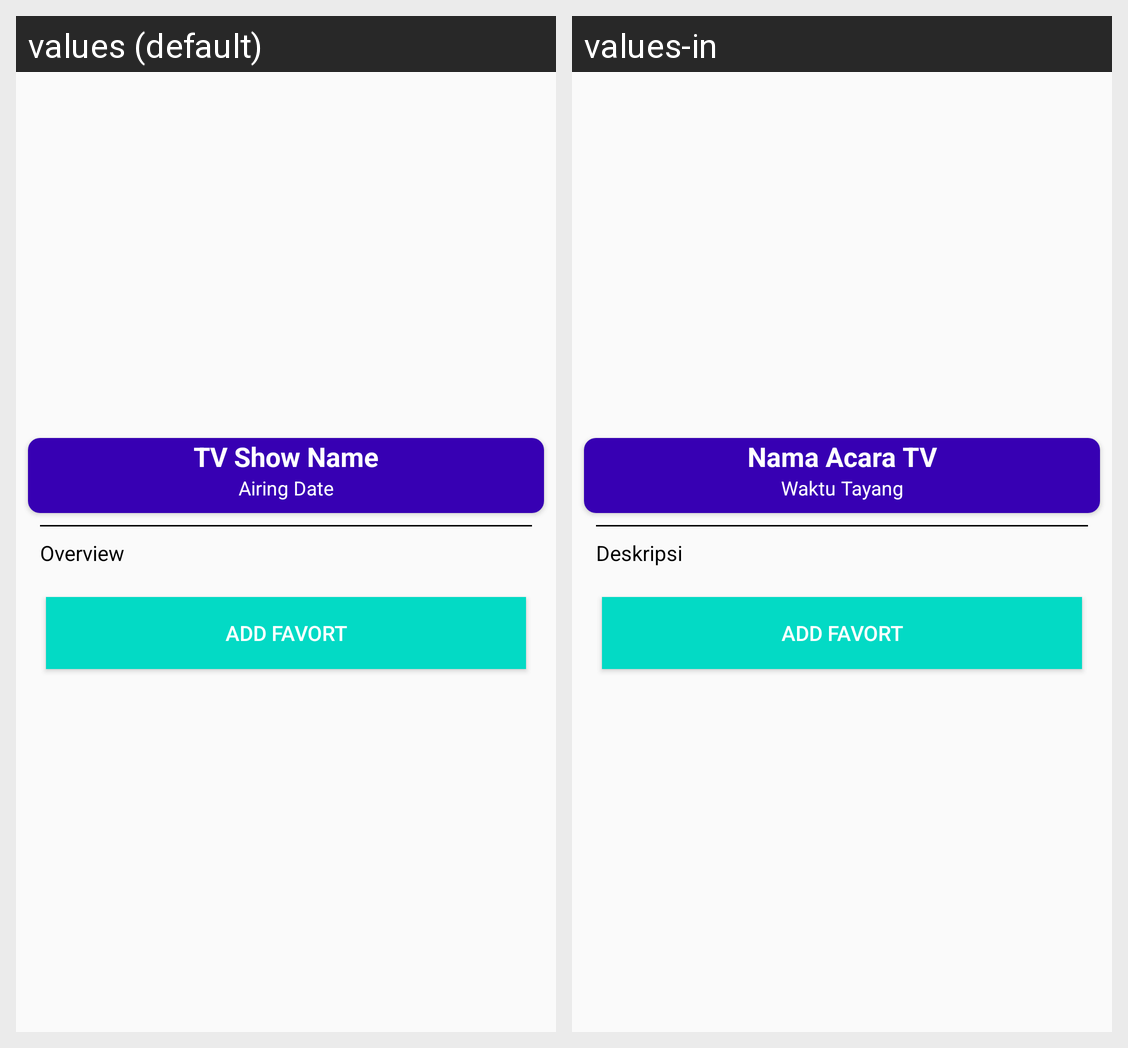

Strings drawn on this Android screen and how each of the app's shown locales translates them:
Android screen res/layout/activity_tvshows_detail.xml rendered under 2 locales, left to right: values (default), values-in. Device: Nexus 5 (rendered at 1080×1920; each locale shown at half size, 540×960, under a caption strip naming it); theme AppTheme.
Strings drawn on this screen, with the default value and each locale's value (text and hints the layout hard-codes, and strings that could not be matched under every locale, appear in the picture but are not listed):

detail_tvshow_name
  values: TV Show Name
  values-in: Nama Acara TV

detail_tvshow_release
  values: Airing Date
  values-in: Waktu Tayang

detail_tvshow_description
  values: Overview
  values-in: Deskripsi
